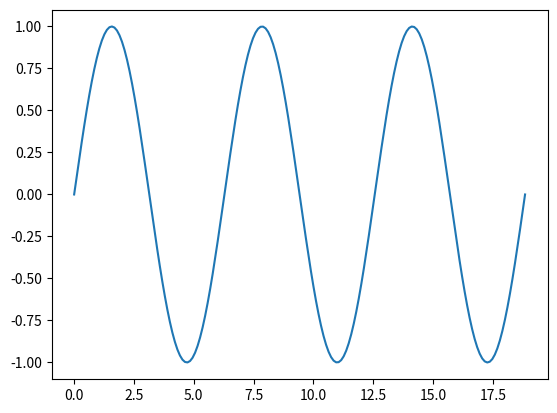

This figure's Python source:
import numpy as np
import matplotlib.pyplot as plt
from math import sin  as sin
from math import pi  as pi
def f(x):
        y =  [] 
        for a in x :
                    y.append(sin(a))
        return y




x = np.linspace ( start = 0.    # lower limit
                , stop =  6*pi     # upper limit
                , num = 180      # generate 51 points between 0 and 3
                )
y = f(x)    # This is already vectorized, that is, y will be a vector!
plt.plot(x, y)
plt.show()

